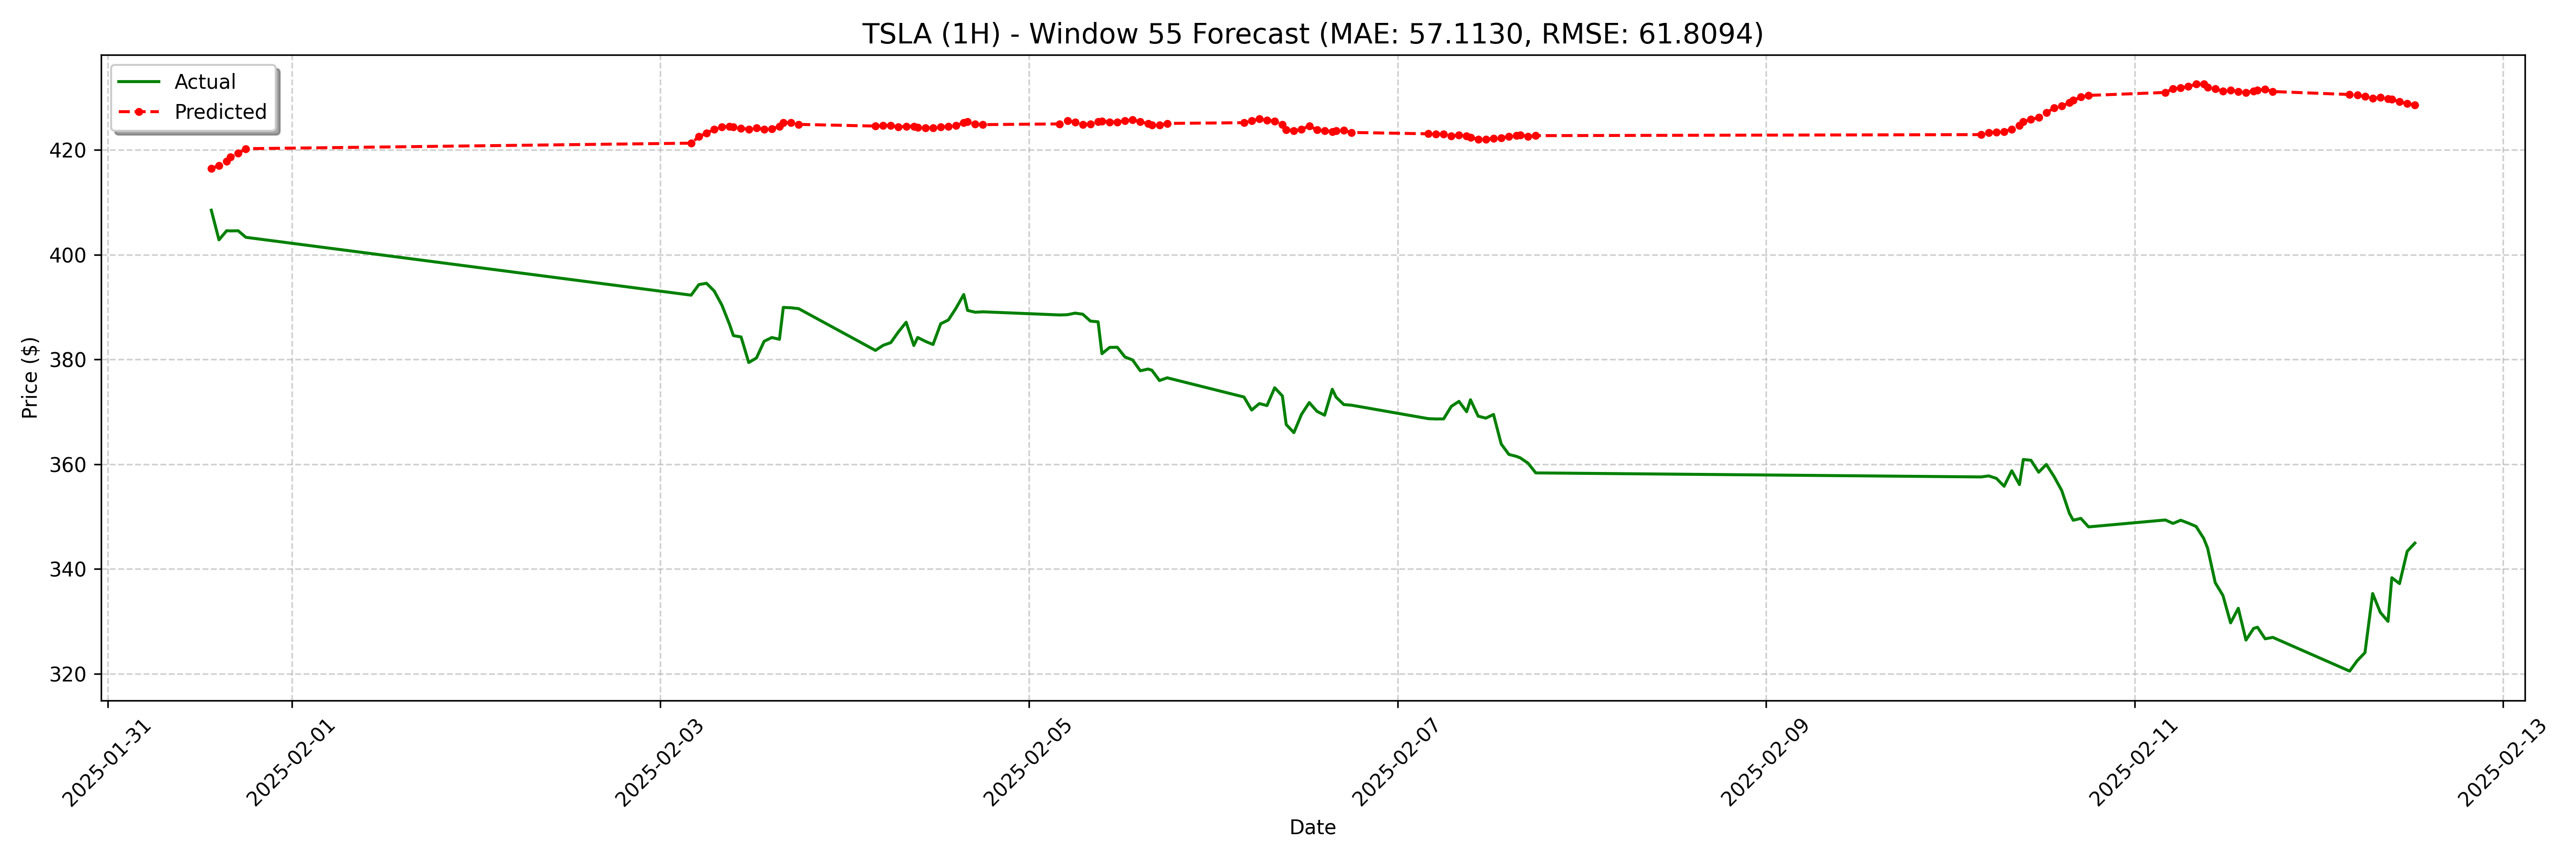

Data behind this chart, as committed beside it:
date, actual, forecast
2025-01-31 13:30:00-05:00, 408.5, 416.5
2025-01-31 14:30:00-05:00, 402.9, 417
2025-01-31 15:30:00-05:00, 404.6, 417.9
2025-01-31 16:00:00-05:00, 404.6, 418.6
2025-01-31 17:00:00-05:00, 404.6, 419.4
2025-01-31 18:00:00-05:00, 403.3, 420.3
2025-02-03 04:00:00-05:00, 392.3, 421.3
2025-02-03 05:00:00-05:00, 394.3, 422.5
2025-02-03 06:00:00-05:00, 394.6, 423.3
2025-02-03 07:00:00-05:00, 393.1, 423.9
2025-02-03 08:00:00-05:00, 390.4, 424.4
2025-02-03 09:00:00-05:00, 386.7, 424.5
2025-02-03 09:30:00-05:00, 384.6, 424.4
2025-02-03 10:30:00-05:00, 384.3, 424.1
2025-02-03 11:30:00-05:00, 379.4, 424
2025-02-03 12:30:00-05:00, 380.3, 424.2
2025-02-03 13:30:00-05:00, 383.5, 423.9
2025-02-03 14:30:00-05:00, 384.2, 424.1
2025-02-03 15:30:00-05:00, 383.9, 424.5
2025-02-03 16:00:00-05:00, 389.9, 425.2
2025-02-03 17:00:00-05:00, 389.9, 425.2
2025-02-03 18:00:00-05:00, 389.7, 424.9
2025-02-04 04:00:00-05:00, 381.7, 424.6
2025-02-04 05:00:00-05:00, 382.7, 424.6
2025-02-04 06:00:00-05:00, 383.2, 424.7
2025-02-04 07:00:00-05:00, 385.3, 424.4
2025-02-04 08:00:00-05:00, 387.1, 424.5
2025-02-04 09:00:00-05:00, 382.7, 424.5
2025-02-04 09:30:00-05:00, 384.2, 424.3
2025-02-04 10:30:00-05:00, 383.5, 424.2
2025-02-04 11:30:00-05:00, 382.9, 424.2
2025-02-04 12:30:00-05:00, 386.8, 424.4
2025-02-04 13:30:00-05:00, 387.5, 424.5
2025-02-04 14:30:00-05:00, 389.8, 424.7
2025-02-04 15:30:00-05:00, 392.4, 425.2
2025-02-04 16:00:00-05:00, 389.4, 425.4
2025-02-04 17:00:00-05:00, 389, 424.9
2025-02-04 18:00:00-05:00, 389.1, 424.8
2025-02-05 04:00:00-05:00, 388.5, 425
2025-02-05 05:00:00-05:00, 388.6, 425.6
2025-02-05 06:00:00-05:00, 388.9, 425.3
2025-02-05 07:00:00-05:00, 388.6, 424.9
2025-02-05 08:00:00-05:00, 387.3, 424.9
2025-02-05 09:00:00-05:00, 387.2, 425.4
2025-02-05 09:30:00-05:00, 381.1, 425.5
2025-02-05 10:30:00-05:00, 382.3, 425.4
2025-02-05 11:30:00-05:00, 382.3, 425.4
2025-02-05 12:30:00-05:00, 380.5, 425.6
2025-02-05 13:30:00-05:00, 379.9, 425.8
2025-02-05 14:30:00-05:00, 377.8, 425.4
2025-02-05 15:30:00-05:00, 378.2, 425
2025-02-05 16:00:00-05:00, 377.9, 424.7
2025-02-05 17:00:00-05:00, 376, 424.7
2025-02-05 18:00:00-05:00, 376.5, 425.1
2025-02-06 04:00:00-05:00, 372.8, 425.2
2025-02-06 05:00:00-05:00, 370.3, 425.6
2025-02-06 06:00:00-05:00, 371.6, 426
2025-02-06 07:00:00-05:00, 371.2, 425.7
2025-02-06 08:00:00-05:00, 374.6, 425.5
2025-02-06 09:00:00-05:00, 373, 424.8
... 68 more rows
